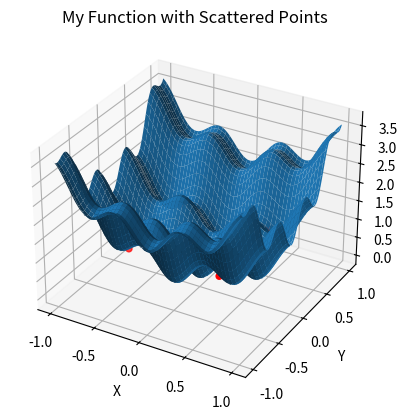
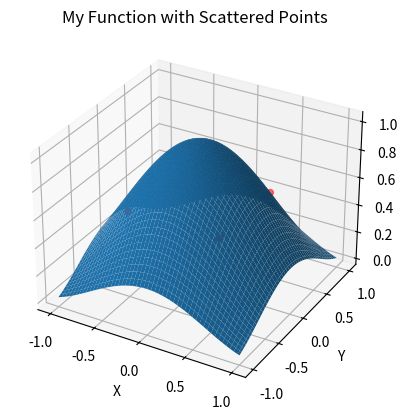

The matplotlib source for these figures, in order:
import numpy as np
import matplotlib.pyplot as plt

def plot_function(F, points=None):
    # Define the domain of the function
    x = np.linspace(-1, 1, 100)
    y = np.linspace(-1, 1, 100)
    X, Y = np.meshgrid(x, y)

    # Evaluate the function on the meshgrid
    Z = F([X, Y])

    # Extract the scattered points from the points argument
    if points is not None:
        points = np.array(points)
        x_points = points[:, 0]
        y_points = points[:, 1]
        z_points = F([x_points, y_points])

    # Create a 3D surface plot of the function
    fig = plt.figure()
    ax = fig.add_subplot(projection='3d')
    ax.plot_surface(X, Y, Z)

    # Add the scattered points to the plot
    if points is not None:
        ax.scatter(x_points, y_points, z_points, color='r')

    # Set the axis labels and title
    ax.set_xlabel('X')
    ax.set_ylabel('Y')
    ax.set_zlabel('Z')
    ax.set_title('My Function with Scattered Points' if points is not None else 'My Function')

    plt.show()

def F1(x):
    return x[0]**2 + 2*(x[1]**2) - 0.3*np.cos(3*np.pi*x[0]) - 0.4*np.cos(4*np.pi*x[1]) + 0.7

def F2(x):
    return 0.5 - (np.sin(np.sqrt(x[0]**2+x[1]**2))**2 - 0.5)/(1 + 0.001*(x[0]**2 + x[1]**2))**2

# Define the array of points to scatter on the mesh
points = [[0.5, 0.5], [-0.5, -0.5], [-0.5, 0.5], [0.5, -0.5]]

# Call the function to create the plot for F1 with scattered points
plot_function(F1, points)

# Call the function to create the plot for F2 with scattered points
plot_function(F2, points)
